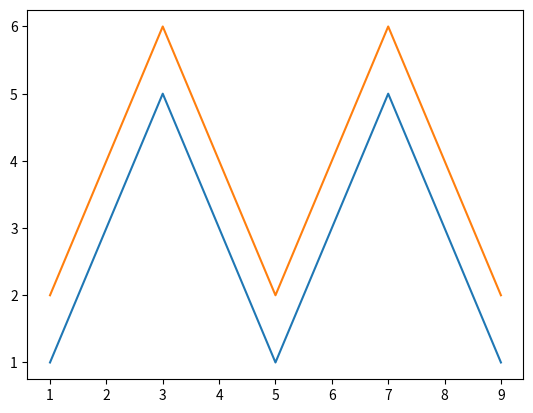

Source code (Python):
%matplotlib

import matplotlib.pyplot as plt

x  = [1, 2, 3, 4, 5, 6, 7, 8, 9]
y1 = [1, 3, 5, 3, 1, 3, 5, 3, 1]
y2 = [2, 4, 6, 4, 2, 4, 6, 4, 2]
plt.plot(x, y1, label="line L")
plt.plot(x, y2, label="line H")
plt.plot() # render as Python window

plt.show() # put figure back to foreground

